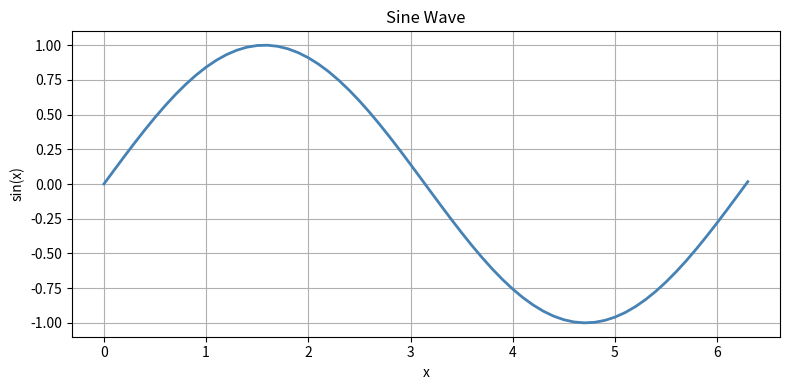

Here is the Python script that generated this plot:
"""
matplotlib_example.py
A simple example that draws a sine wave using matplotlib.

Requirements:
    pip install matplotlib

Run:
    python examples/matplotlib_example.py
"""

import math
import matplotlib.pyplot as plt

# Generate x values from 0 to 2π (64 steps of 0.1 covers 0 to 6.3 ≈ 2π)
x = [i * 0.1 for i in range(64)]
y = [math.sin(v) for v in x]

plt.figure(figsize=(8, 4))
plt.plot(x, y, color="steelblue", linewidth=2)
plt.title("Sine Wave")
plt.xlabel("x")
plt.ylabel("sin(x)")
plt.grid(True)
plt.tight_layout()
plt.show()
